9-way image classification set "pr" from GitHub (ndrpscl/MNetv3); label vocabulary: butterhead lettuce, crisphead lettuce, curly lettuce, iceberg lettuce, lollo lettuce, looseleaf lettuce, oak leaf lettuce, red leaf lettuce, romaine lettuce.

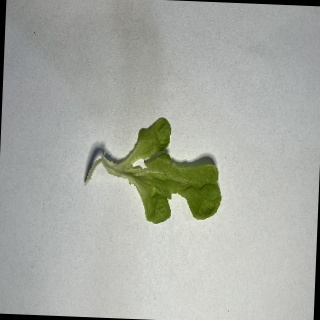
Label: oak leaf lettuce

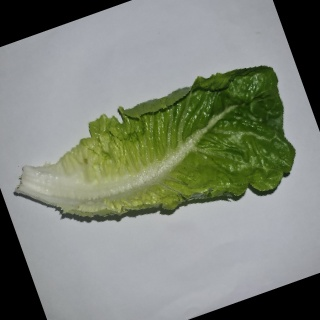
Label: romaine lettuce

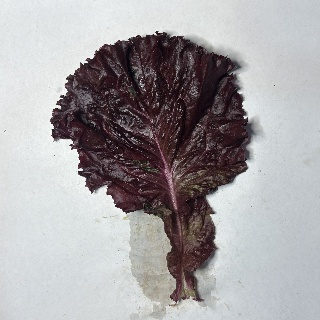
Label: red leaf lettuce

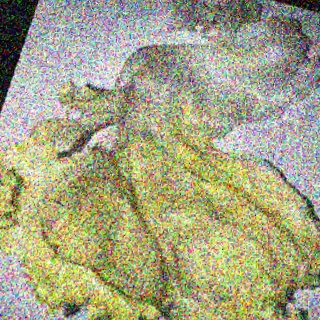
Label: iceberg lettuce

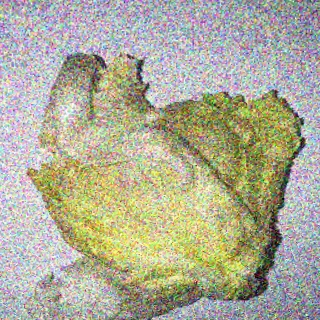
Label: crisphead lettuce

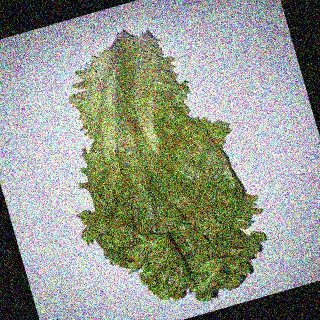
Label: curly lettuce
